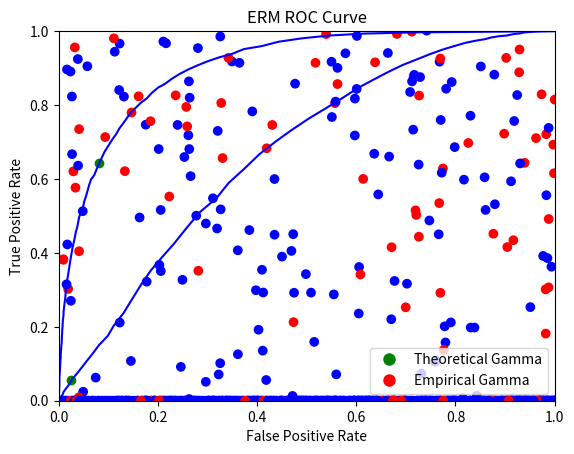

Recreate this plot in Python.
import numpy as np
import random
from matplotlib import pyplot as plt
from matplotlib.lines import Line2D
from scipy import stats

# Distribution parameters
priors = np.array([0.65, 0.35])
m01 = np.array([3, 0])
C01 = np.array([[2, 0], [0, 1]])
m02 = np.array([0, 3])
C02 = np.array([[1, 0], [0, 2]])
m1 = np.array([2, 2])
C1 = np.array([[1, 0], [0, 1]])

# Generate samples
N = 10000
X = np.zeros(shape=(2, N))
true_labels = [0 if random.uniform(0, 1) < 0.65 else 1 for i in range(N)]
for i in range(N):
    if true_labels[i] == 0:
        if random.uniform(0, 1) < 0.5:
            X[:, i] = np.random.multivariate_normal(mean=m01, cov=C01).T
        else:
            X[:, i] = np.random.multivariate_normal(mean=m02, cov=C02).T
    else:
        X[:, i] = np.random.multivariate_normal(mean=m1, cov=C1).T

# Plot samples
plt.scatter(X[0], X[1], color=['blue' if i == 0 else 'red' for i in true_labels])
plt.title('Question 1 True Class Labels')
plt.legend(handles=[Line2D([0], [0], marker='o', color='w', label='Class 0', markerfacecolor='b', markersize=10),
                    Line2D([0], [0], marker='o', color='w', label='Class 1', markerfacecolor='r', markersize=10)])
plt.show()

# Estimate mean and covariance
L0 = X[:, [i == 0 for i in true_labels]]
L1 = X[:, [i != 0 for i in true_labels]]
mu0 = np.mean(L0, axis=1)
mu1 = np.mean(L1, axis=1)
sigma0 = np.cov(L0)
sigma1 = np.cov(L1)

# Calculate scatter matrices and w
mu_diff = np.subtract(mu0, mu1)
sb = np.matmul(mu_diff, mu_diff.T)
sw = np.add(sigma0, sigma1)
values, vectors = np.linalg.eig(np.linalg.inv(sw)*sb)
w = vectors.T[np.argmax(values)]
if np.mean(np.matmul(w.T, L1)) <= np.mean(np.matmul(w.T, L0)):
    w = -w

# Plot LDA
wTX = np.matmul(w.T, X)
plt.scatter(wTX, np.zeros(N), color=['blue' if i == 0 else 'red' for i in true_labels])
plt.title('LDA Projection')
plt.legend(handles=[Line2D([0], [0], marker='o', color='w', label='Class 0', markerfacecolor='b', markersize=10),
                    Line2D([0], [0], marker='o', color='w', label='Class 1', markerfacecolor='r', markersize=10)])
plt.show()

# Plot ROC curve for LDA
FPR = []
TPR = []
taus = []
p_error = []
wTL0 = np.matmul(w.T, L0)
wTL1 = np.matmul(w.T, L1)
tau_min = np.floor(np.min(wTX))
tau_max = np.ceil(np.max(wTX))
tau_inc = (tau_max - tau_min) / 100
tau = tau_min
for i in range(100):
    FP = np.count_nonzero(wTL0 >= tau)
    N = np.size(wTL0)
    FPR.append(FP / N)
    TP = np.count_nonzero(wTL1 >= tau)
    P = np.size(wTL1)
    TPR.append(TP / P)
    FN = np.count_nonzero(wTL1 < tau)
    p_error.append((FP / N)*priors[0] + (FN / P)*priors[1])
    taus.append(tau)
    tau = tau + tau_inc
plt.plot(FPR, TPR, color='blue')
i = np.argmin(p_error)
plt.scatter(FPR[i], TPR[i], color='green')
plt.legend(handles=[Line2D([0], [0], marker='o', color='w', label='Optimal Tau', markerfacecolor='g', markersize=10)])
plt.xlabel('False Positive Rate')
plt.ylabel('True Positive Rate')
plt.xlim(0, 1)
plt.ylim(0, 1)
plt.show()
print('Optimal tau: ')
print(taus[i])
print('Min error: ')
print(p_error[i])

# plot ROC curve for ERM
FPR = []
TPR = []
gammas = []
p_error = []
pxL0 = stats.multivariate_normal.pdf(X.T, mu0, sigma0)
pxL1 = stats.multivariate_normal.pdf(X.T, mu1, sigma1)
d = np.divide(pxL1, pxL0)
dL0 = d[[i == 0 for i in true_labels]]
dL1 = d[[i != 0 for i in true_labels]]
gamma_min = 0
gamma_max = np.ceil(np.max(d))
gamma_inc = (gamma_max - gamma_min) / 100
gamma = gamma_min

# vary from 0 to inf
for i in range(100):
    FP = np.count_nonzero(dL0 >= gamma)
    N = np.size(dL0)
    FPR.append(FP / N)
    TP = np.count_nonzero(dL1 >= gamma)
    P = np.size(dL1)
    TPR.append(TP / P)
    FN = np.count_nonzero(dL1 < gamma)
    p_error.append((FP / N)*priors[0] + (FN / P)*priors[1])
    gammas.append(gamma)
    gamma = gamma + gamma_inc
plt.plot(FPR, TPR, color='blue')

# theoretically optimal
gamma = priors[0] / priors[1]
FP = np.count_nonzero(dL0 >= gamma)
N = np.size(dL0)
TP = np.count_nonzero(dL1 >= gamma)
P = np.size(dL1)
FN = np.count_nonzero(dL1 < gamma)
plt.scatter(FP / N, TP / P, color='green')
print('Theoretical gamma: ')
print(gamma)
print('Theoretical min error: ')
print((FP / N)*priors[0] + (FN / P)*priors[1])

# empirically optimal
i = np.argmin(p_error)
plt.scatter(FPR[i], TPR[i], color='red')
print('Empirical gamma: ')
print(gammas[i])
print('Empirical min error: ')
print(p_error[i])


plt.title('ERM ROC Curve')
plt.legend(handles=[Line2D([0], [0], marker='o', color='w', label='Theoretical Gamma', markerfacecolor='g', markersize=10),
                    Line2D([0], [0], marker='o', color='w', label='Empirical Gamma', markerfacecolor='r', markersize=10)])
plt.xlabel('False Positive Rate')
plt.ylabel('True Positive Rate')
plt.xlim(0, 1)
plt.ylim(0, 1)
plt.show()
